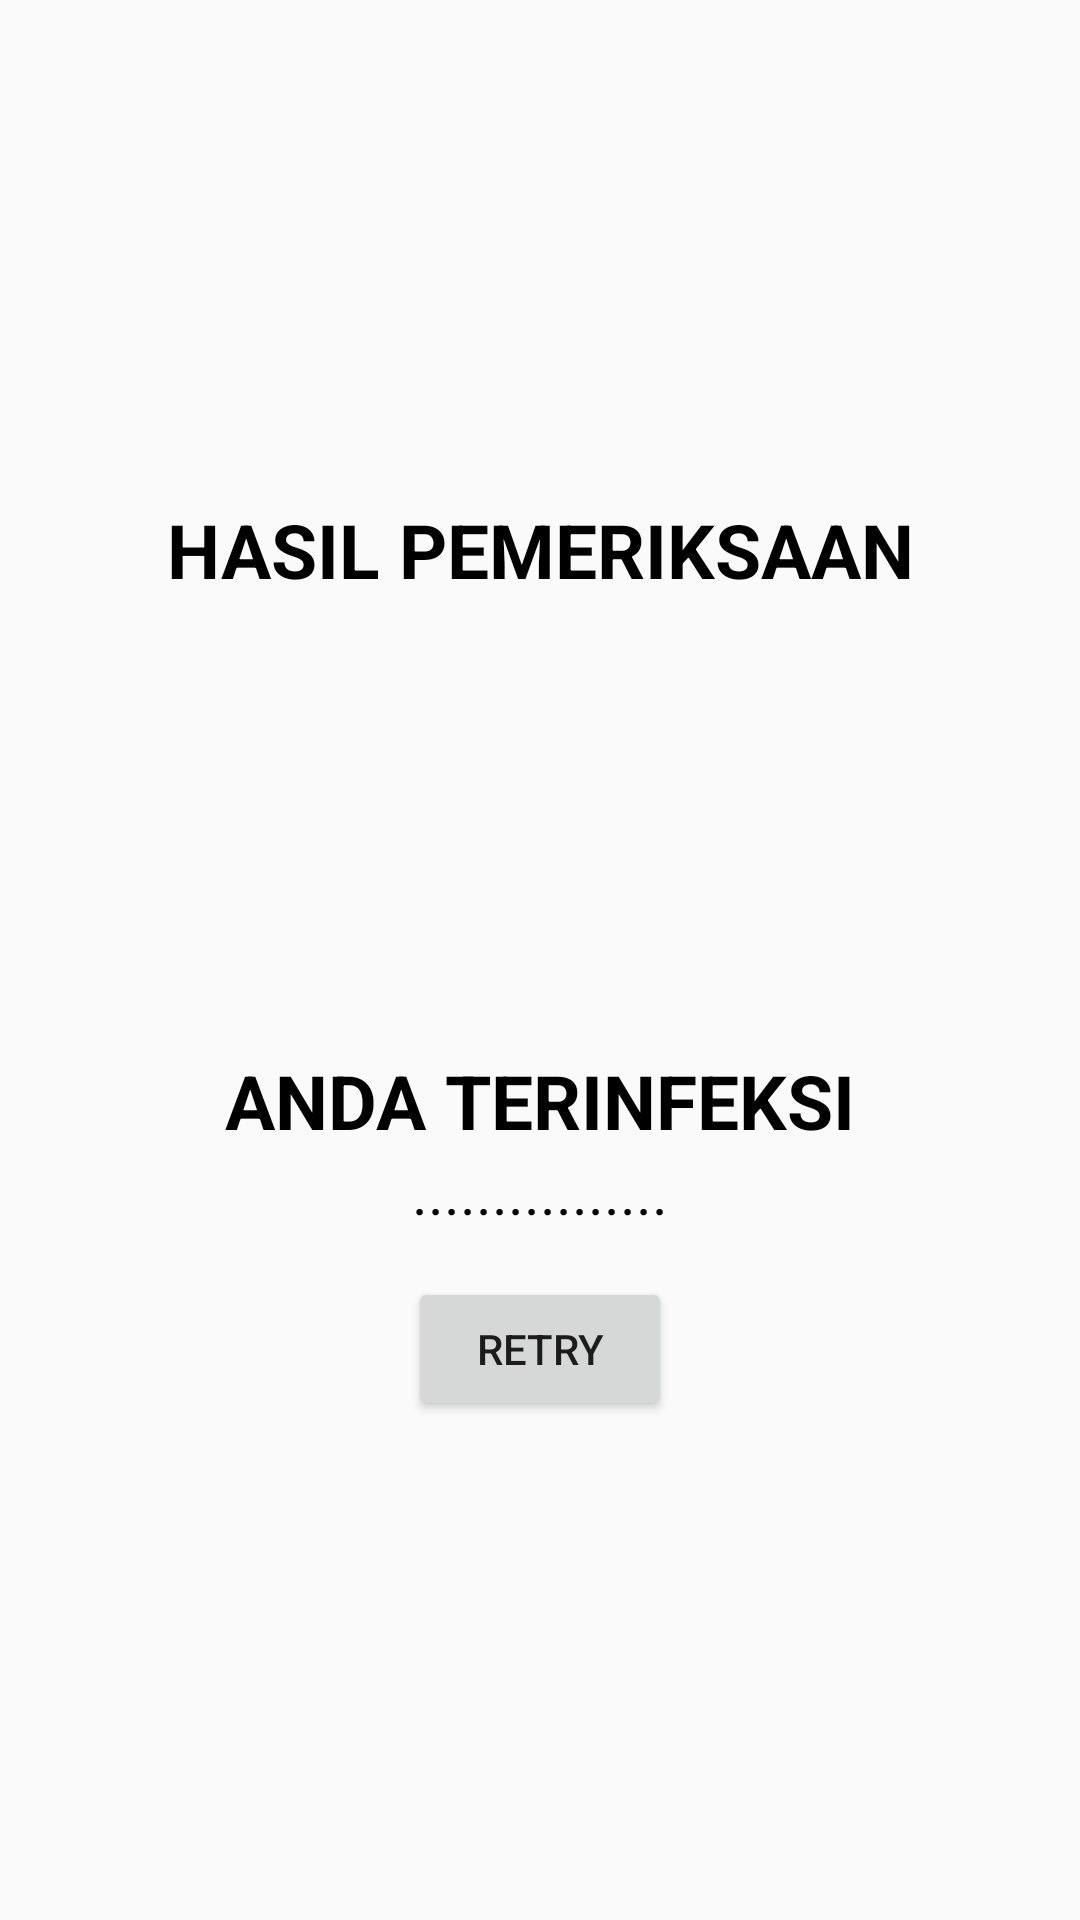

The Android layout XML behind this screen, and the referenced resources:
<!-- AndroidManifest.xml: application theme AppTheme -->
<!-- res/layout/activity_result.xml -->
<?xml version="1.0" encoding="utf-8"?>
<RelativeLayout
    xmlns:android="http://schemas.android.com/apk/res/android"
    xmlns:app="http://schemas.android.com/apk/res-auto"
    xmlns:tools="http://schemas.android.com/tools"
    android:layout_width="match_parent"
    android:layout_height="match_parent"
    android:padding="15dp"
    android:gravity="center"
    tools:context=".ResultActivity">

    <TextView
        android:id="@+id/tv1"
        android:layout_width="match_parent"
        android:layout_height="wrap_content"
        android:textSize="25sp"
        android:textStyle="bold"
        android:textAlignment="center"
        android:textColor="@android:color/black"
        android:text="HASIL PEMERIKSAAN" />

    <GridLayout
        android:id="@+id/gl_result"
        android:layout_width="match_parent"
        android:layout_height="wrap_content"
        android:layout_below="@id/tv1"
        android:layout_marginBottom="15dp"
        android:rowCount="5"
        android:columnCount="2">

        <TextView
            android:id="@+id/tv_infection_name_1"
            style="@style/TextViewInfectionName"
            android:layout_row="0"
            android:layout_column="0"
            android:layout_columnWeight="1"
            tools:text="Keracunan Staphylococcus Aureus"/>

        <TextView
            android:id="@+id/tv_infection_percentage_1"
            style="@style/TextViewInfectionPercentage"
            android:layout_row="0"
            android:layout_column="1"
            android:layout_columnWeight="1"
            tools:text="100%"/>

        <TextView
            android:id="@+id/tv_infection_name_2"
            style="@style/TextViewInfectionName"
            android:layout_row="1"
            android:layout_column="0"
            android:layout_columnWeight="1"
            tools:text="Keracunan Jamur Beracun"/>

        <TextView
            android:id="@+id/tv_infection_percentage_2"
            style="@style/TextViewInfectionPercentage"
            android:layout_row="1"
            android:layout_column="1"
            android:layout_columnWeight="1"
            tools:text="100%"/>

        <TextView
            android:id="@+id/tv_infection_name_3"
            style="@style/TextViewInfectionName"
            android:layout_row="2"
            android:layout_column="0"
            android:layout_columnWeight="1"
            tools:text="Keracunan Salmonellae"/>

        <TextView
            android:id="@+id/tv_infection_percentage_3"
            style="@style/TextViewInfectionPercentage"
            android:layout_row="2"
            android:layout_column="1"
            android:layout_columnWeight="1"
            tools:text="100%"/>

        <TextView
            android:id="@+id/tv_infection_name_4"
            style="@style/TextViewInfectionName"
            android:layout_row="3"
            android:layout_column="0"
            android:layout_columnWeight="1"
            tools:text="Keracunan Clostridium Botulinum"/>

        <TextView
            android:id="@+id/tv_infection_percentage_4"
            style="@style/TextViewInfectionPercentage"
            android:layout_row="3"
            android:layout_column="1"
            android:layout_columnWeight="1"
            tools:text="100%"/>

        <TextView
            android:id="@+id/tv_infection_name_5"
            style="@style/TextViewInfectionName"
            android:layout_row="4"
            android:layout_column="0"
            android:layout_columnWeight="1"
            tools:text="Keracunan Campylobacter"/>

        <TextView
            android:id="@+id/tv_infection_percentage_5"
            style="@style/TextViewInfectionPercentage"
            android:layout_row="4"
            android:layout_column="1"
            android:layout_columnWeight="1"
            tools:text="100%"/>
    </GridLayout>

    <TextView
        android:id="@+id/tv2"
        android:layout_width="match_parent"
        android:layout_height="wrap_content"
        android:layout_below="@id/gl_result"
        android:textSize="25sp"
        android:textAlignment="center"
        android:textColor="@android:color/black"
        android:textStyle="bold"
        android:text="ANDA TERINFEKSI" />

    <TextView
        android:id="@+id/tv_infection_result"
        style="@style/TextViewInfectionName"
        android:layout_width="match_parent"
        android:layout_below="@id/tv2"
        android:layout_marginBottom="15dp"
        android:textAlignment="center"
        android:text="................" />

    <Button
        android:id="@+id/btn_retry"
        android:layout_width="wrap_content"
        android:layout_height="wrap_content"
        android:layout_below="@id/tv_infection_result"
        android:layout_centerHorizontal="true"
        android:text="retry"/>
</RelativeLayout>
<!-- resources referenced by this layout -->
<resources>
  <style name="TextViewInfectionName">
          <item name="android:layout_width">wrap_content</item>
          <item name="android:layout_height">wrap_content</item>
          <item name="android:textSize">20sp</item>
          <item name="android:textStyle">normal</item>
          <item name="android:textColor">@android:color/black</item>
      </style>
  <style name="TextViewInfectionPercentage">
          <item name="android:layout_width">wrap_content</item>
          <item name="android:layout_height">wrap_content</item>
          <item name="android:textSize">20sp</item>
          <item name="android:textStyle">bold</item>
          <item name="android:textAlignment">textEnd</item>
          <item name="android:textColor">@android:color/black</item>
      </style>
  <style name="AppTheme" parent="Theme.AppCompat.Light.DarkActionBar">
          
  
  
  
      </style>
</resources>
